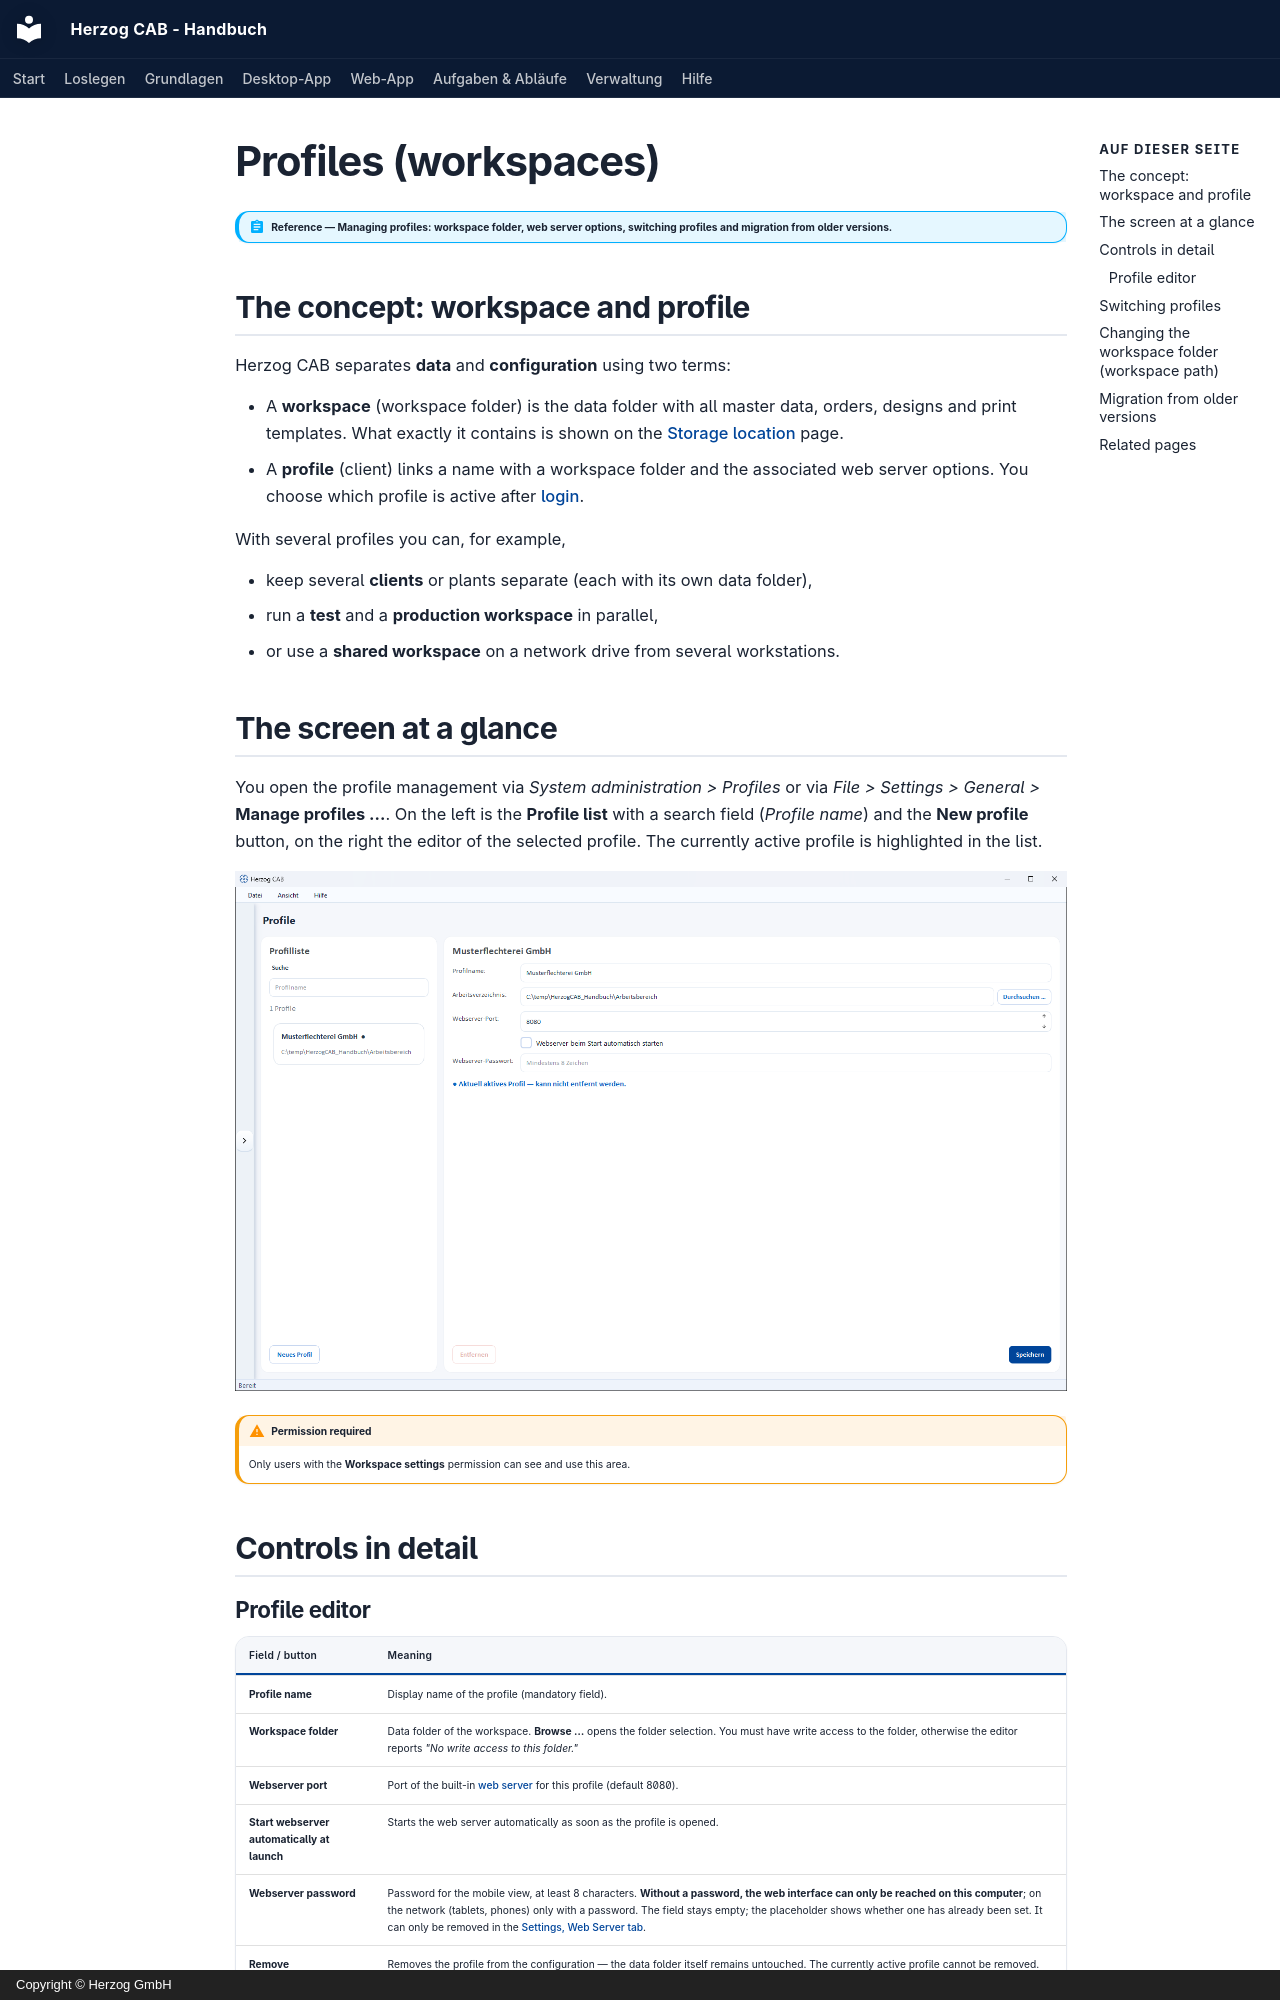

repository: Herzog-GmbH/HerzogCAB-Docs · page: admin/profiles.en/index.html · generator: mkdocs · copyright: Copyright © Herzog GmbH

# Profiles (workspaces)

!!! abstract "Reference — Managing profiles: workspace folder, web server options, switching profiles and migration from older versions."

## The concept: workspace and profile { #das-konzept-workspace-und-profil }

Herzog CAB separates **data** and **configuration** using two terms:

* A **workspace** (workspace folder) is the data folder
  with all master data, orders, designs and print templates. What exactly it
  contains is shown on the [Storage location](storage-location.md) page.
* A **profile** (client) links a name with a workspace folder
  and the associated web server options. You choose which profile is active
  after [login](login.md#profil-auswahl-nach-der-anmeldung).

With several profiles you can, for example,

* keep several **clients** or plants separate (each with its own
  data folder),
* run a **test** and a **production workspace** in parallel,
* or use a **shared workspace** on a network drive from several
  workstations.

## The screen at a glance { #der-bildschirm-im-uberblick }

You open the profile management via *System administration > Profiles* or via
*File > Settings > General >* **Manage profiles …**. On the left is
the **Profile list** with a search field (*Profile name*) and the
**New profile** button, on the right the editor of the selected profile. The currently
active profile is highlighted in the list.

![Profile management: profile list on the left, profile settings on the right.](../assets/screenshots/workspace/profile.png)

!!! warning "Permission required"
    Only users with the **Workspace settings** permission can see and use
    this area.

## Controls in detail { #bedienelemente-im-detail }

### Profile editor { #profil-editor }

| Field / button | Meaning |
|---|---|
| **Profile name** | Display name of the profile (mandatory field). |
| **Workspace folder** | Data folder of the workspace. **Browse …** opens the folder selection. You must have write access to the folder, otherwise the editor reports *"No write access to this folder."* |
| **Webserver port** | Port of the built-in [web server](settings/web-server.md) for this profile (default 8080). |
| **Start webserver automatically at launch** | Starts the web server automatically as soon as the profile is opened. |
| **Webserver password** | Password for the mobile view, at least 8 characters. **Without a password, the web interface can only be reached on this computer**; on the network (tablets, phones) only with a password. The field stays empty; the placeholder shows whether one has already been set. It can only be removed in the [Settings, Web Server tab](settings/web-server.md#karte-zugangsschutz). |
| **Remove** | Removes the profile from the configuration — the data folder itself remains untouched. The currently active profile cannot be removed. |
| **Save** | Stores the changes. |
